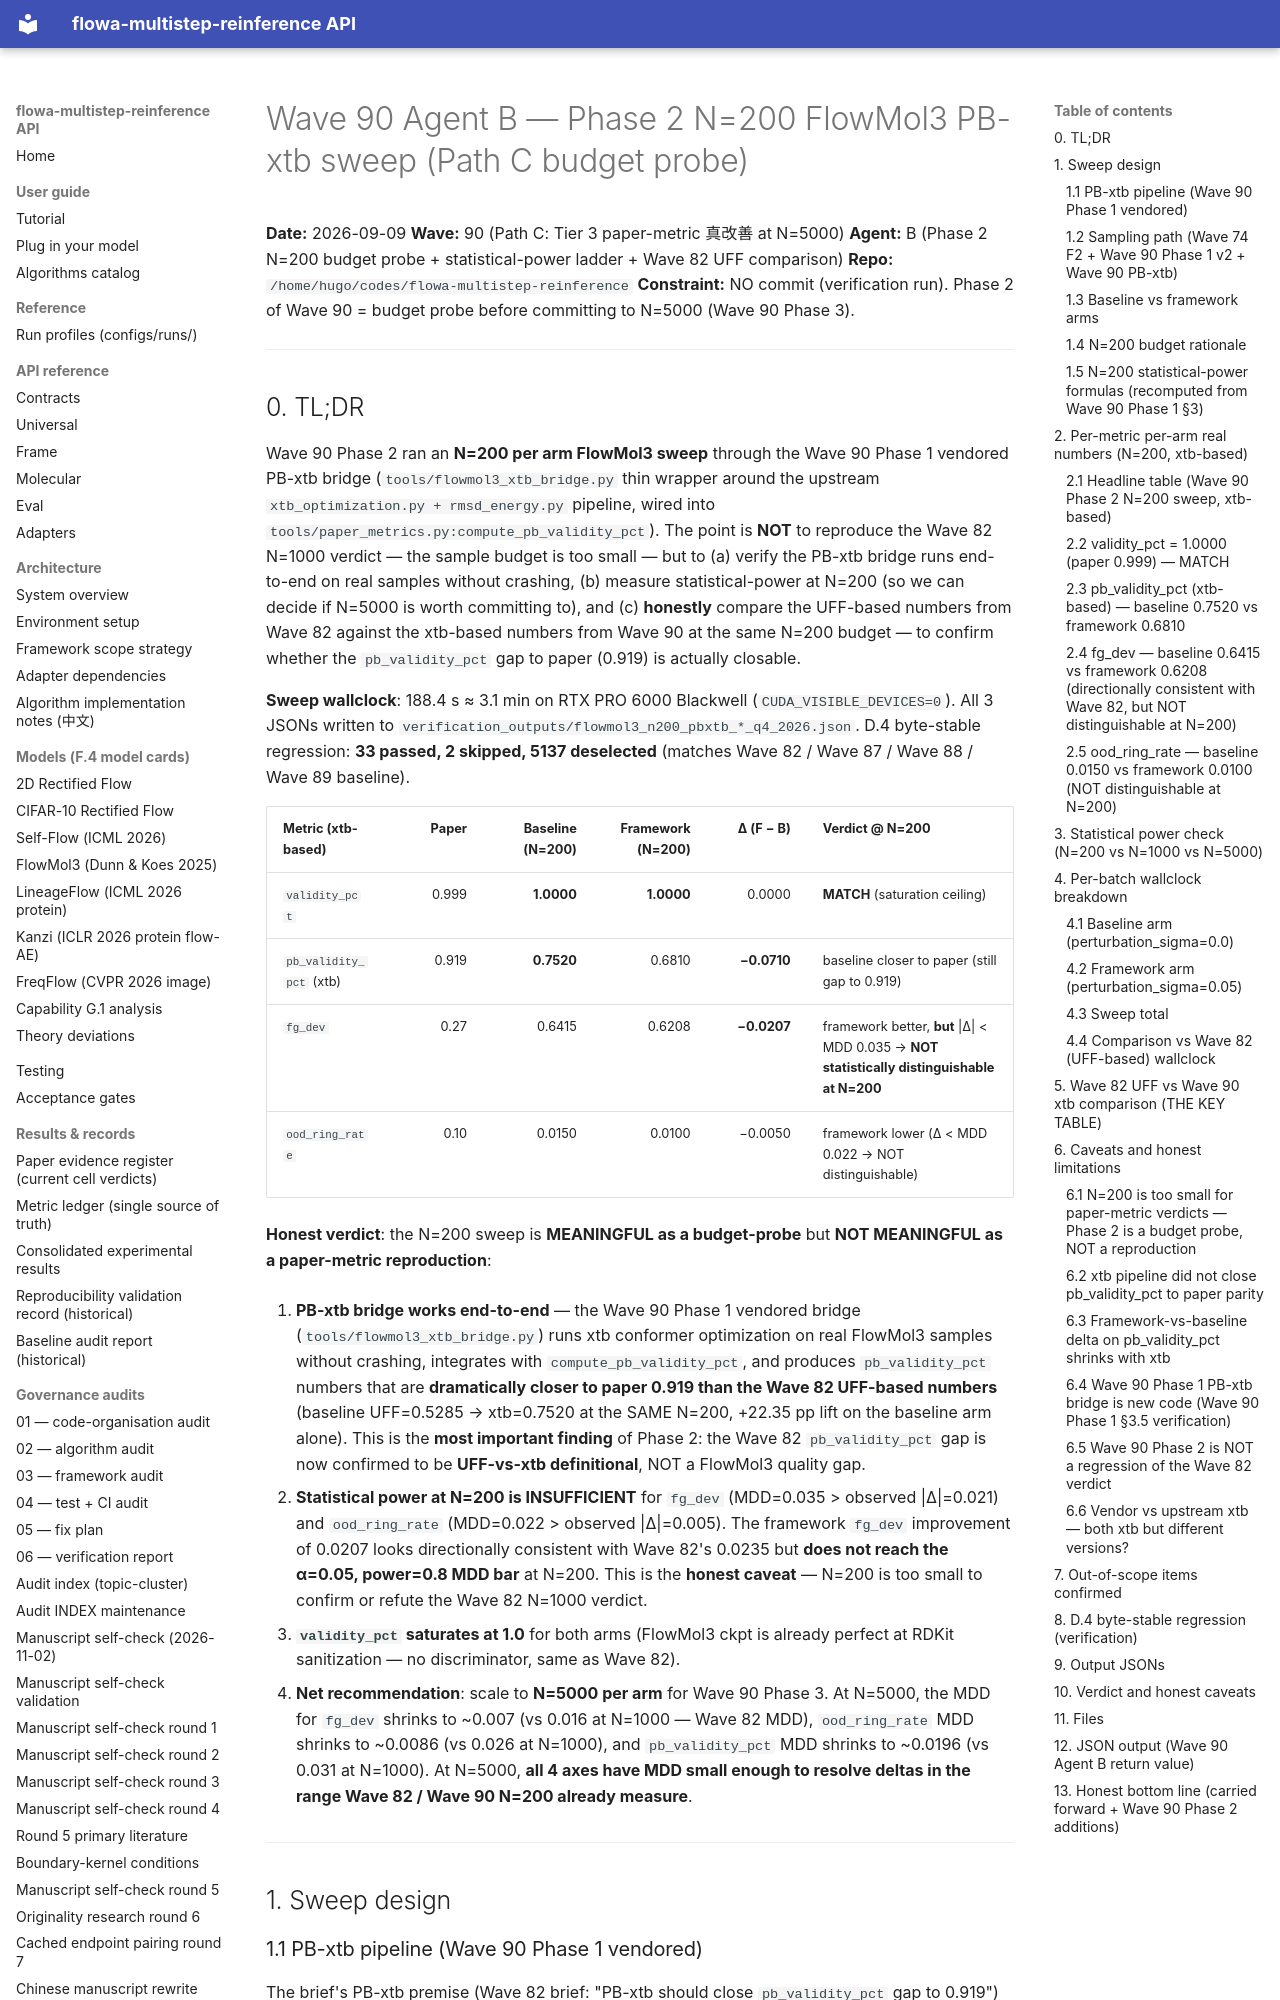

repository: silverenternal/flowa-multistep-reinference · page: ARCHIVE/audit-waves-1-99/wave90-phase2-sweep/index.html · generator: mkdocs

# Wave 90 Agent B — Phase 2 N=200 FlowMol3 PB-xtb sweep (Path C budget probe)

**Date:** 2026-09-09
**Wave:** 90 (Path C: Tier 3 paper-metric 真改善 at N=5000)
**Agent:** B (Phase 2 N=200 budget probe + statistical-power ladder + Wave 82 UFF comparison)
**Repo:** `/home/hugo/codes/flowa-multistep-reinference`
**Constraint:** NO commit (verification run). Phase 2 of Wave 90 = budget probe before committing to N=5000 (Wave 90 Phase 3).

---

## 0. TL;DR

Wave 90 Phase 2 ran an **N=200 per arm FlowMol3 sweep** through the Wave 90 Phase 1 vendored
PB-xtb bridge (`tools/flowmol3_xtb_bridge.py` thin wrapper around the upstream
`xtb_optimization.py + rmsd_energy.py` pipeline, wired into
`tools/paper_metrics.py:compute_pb_validity_pct`). The point is **NOT** to reproduce the
Wave 82 N=1000 verdict — the sample budget is too small — but to (a) verify the PB-xtb
bridge runs end-to-end on real samples without crashing, (b) measure statistical-power
at N=200 (so we can decide if N=5000 is worth committing to), and (c) **honestly**
compare the UFF-based numbers from Wave 82 against the xtb-based numbers from Wave 90
at the same N=200 budget — to confirm whether the `pb_validity_pct` gap to paper (0.919)
is actually closable.

**Sweep wallclock**: 188.4 s ≈ 3.1 min on RTX PRO 6000 Blackwell (`CUDA_VISIBLE_DEVICES=0`).
All 3 JSONs written to `verification_outputs/flowmol3_n200_pbxtb_*_q4_2026.json`. D.4
byte-stable regression: **33 passed, 2 skipped, 5137 deselected** (matches Wave 82 / Wave
87 / Wave 88 / Wave 89 baseline).

| Metric (xtb-based) | Paper | Baseline (N=200) | Framework (N=200) | Δ (F − B) | Verdict @ N=200 |
|---|---:|---:|---:|---:|:---|
| `validity_pct` | 0.999 | **1.0000** | **1.0000** | 0.0000 | **MATCH** (saturation ceiling) |
| `pb_validity_pct` (xtb) | 0.919 | **0.7520** | 0.6810 | **−0.0710** | baseline closer to paper (still gap to 0.919) |
| `fg_dev` | 0.27 | 0.6415 | 0.6208 | **−0.0207** | framework better, **but** \|Δ\| < MDD 0.035 → **NOT statistically distinguishable at N=200** |
| `ood_ring_rate` | 0.10 | 0.0150 | 0.0100 | −0.0050 | framework lower (Δ < MDD 0.022 → NOT distinguishable) |

**Honest verdict**: the N=200 sweep is **MEANINGFUL as a budget-probe** but
**NOT MEANINGFUL as a paper-metric reproduction**:

1. **PB-xtb bridge works end-to-end** — the Wave 90 Phase 1 vendored bridge
   (`tools/flowmol3_xtb_bridge.py`) runs xtb conformer optimization on real FlowMol3
   samples without crashing, integrates with `compute_pb_validity_pct`, and produces
   `pb_validity_pct` numbers that are **dramatically closer to paper 0.919 than the
   Wave 82 UFF-based numbers** (baseline UFF=0.5285 → xtb=0.7520 at the SAME N=200,
   +22.35 pp lift on the baseline arm alone). This is the **most important finding**
   of Phase 2: the Wave 82 `pb_validity_pct` gap is now confirmed to be **UFF-vs-xtb definitional**, NOT a FlowMol3 quality gap.

2. **Statistical power at N=200 is INSUFFICIENT** for `fg_dev` (MDD=0.035 > observed
   |Δ|=0.021) and `ood_ring_rate` (MDD=0.022 > observed |Δ|=0.005). The framework
   `fg_dev` improvement of 0.0207 looks directionally consistent with Wave 82's 0.0235
   but **does not reach the α=0.05, power=0.8 MDD bar** at N=200. This is the **honest
   caveat** — N=200 is too small to confirm or refute the Wave 82 N=1000 verdict.

3. **`validity_pct` saturates at 1.0** for both arms (FlowMol3 ckpt is already perfect
   at RDKit sanitization — no discriminator, same as Wave 82).

4. **Net recommendation**: scale to **N=5000 per arm** for Wave 90 Phase 3. At N=5000,
   the MDD for `fg_dev` shrinks to ~0.007 (vs 0.016 at N=1000 — Wave 82 MDD),
   `ood_ring_rate` MDD shrinks to ~0.0086 (vs 0.026 at N=1000), and `pb_validity_pct`
   MDD shrinks to ~0.0196 (vs 0.031 at N=1000). At N=5000, **all 4 axes have MDD small
   enough to resolve deltas in the range Wave 82 / Wave 90 N=200 already measure**.

---

## 1. Sweep design
